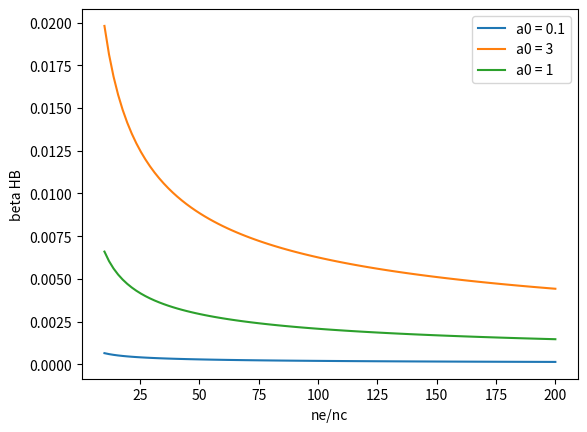
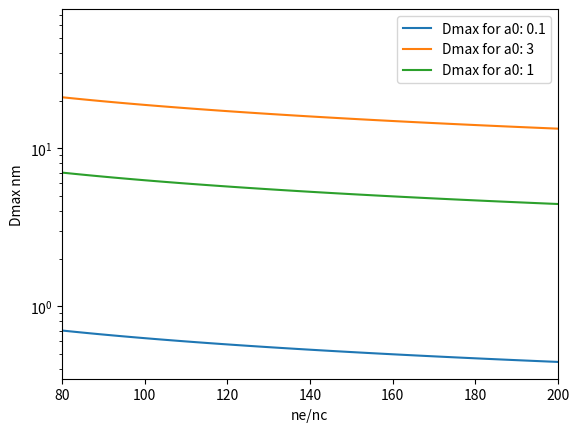

The matplotlib source for these figures, in order: (Note: this script raises an exception after producing the figures.)
# -*- coding: utf-8 -*-
"""
Created on Fri Jul  3 12:27:09 2020

@author: similarities
"""

import numpy as np
import matplotlib.pyplot as plt


class HoleBoringVelocity:

    def __init__(self, ne1, ne2, Z, A, a0):
        self.me_mp_ratio = 1 / 1836
        self.Z = Z
        self.ne1 = ne1
        self.ne2 = ne2
        self.A = A
        self.nc_ne = np.linspace(self.ne1, self.ne2, 100)
        self.vHB = np.zeros([len(self.nc_ne), 1])
        self.beta = float
        self.pulse_duration = 20 #in fs
        # print(self.nc_ne)
        # print(self.vHB)
        self.a0 = a0

    def calc_HB(self):
        for x in range(0, len(self.nc_ne)):
            self.vHB[x] = (self.Z / self.A) * (self.me_mp_ratio) * (1 / self.nc_ne[x])
            self.vHB[x] = ((self.vHB[x]) ** 0.5) * self.a0

        return self.vHB

    def intensity_to_a0(self, intensity):
        self.a0 = ((intensity * 1E19 / 1.38 * 1E-18) * (0.8 ** 2)) ** 0.5
        return self.a0
    
    def a0_to_intensity(self):
        return (self.a0 ** 2) * 1.38 * 1E-18/ ((0.8 **2)*1E19)
    
    
    def hole_boring_velocity_single_value(self):
        self.beta = (self.Z / self.A) * (self.me_mp_ratio) * (1 / self.nc_ne[x])
        self.beta = ((self.beta) ** 0.5) * self.a0
        return self.beta
    
    def change_intensity_by_beamwaist(self, peak_intensity, w0, wz):
        return peak_intensity*(w0 **2)/ (wz **2)
    
    def change_intensity_by_pulse_duration(self, peak_intensity, pulse_duration_old, pulse_duration_new):
        return peak_intensity *(pulse_duration_old/pulse_duration_new)
    
    def change_pulse_duration(self, new_pulse_duration):
        self.pulse_duration = new_pulse_duration
        return new_pulse_duration
    
    def denting_maximum_half_pulse_duration(self):
        denting_max = 1E9 * self.vHB * 3E8 * self.pulse_duration * 0.5 * 1E-15
        return denting_max

    def plot_denting(self):
        plt.figure(2)
        plt.plot(self.nc_ne, self.denting_maximum_half_pulse_duration(), label='Dmax for a0: ' + str(self.a0))
        plt.xlabel('ne/nc')
        plt.ylabel('Dmax nm')
        plt.yscale('log')
        plt.xlim(80, 200)
        plt.legend()

    def plot_HB(self):
        plt.figure(1)
        plt.plot(self.nc_ne, self.vHB, label='a0 = ' + str(self.a0))
        plt.xlabel("ne/nc")
        plt.ylabel("beta HB")
        plt.legend()

#def __init__(self, ne1, ne2, Z, A, a0):
a0_1 = HoleBoringVelocity(10, 200, 8, 10, 0.1)
a0_1.calc_HB()
a0_1.plot_HB()
a0_1.plot_denting()

a0_1 = HoleBoringVelocity(10, 200, 8, 10, 3)
a0_1.calc_HB()
a0_1.plot_HB()
a0_1.plot_denting()

a0_1 = HoleBoringVelocity(10, 200, 8, 10, 1)
a0_1.calc_HB()
a0_1.plot_HB()
a0_1.plot_denting()
cd
a0_1 = HoleBoringVelocity(10, 200, 8, 10, 6)
a0_1.calc_HB()
a0_1.plot_HB()
a0_1.plot_denting()


def a0():
    intensity = np.linspace(1, 10000, 1000)
    intensity[::] = intensity[::] * 1E-3
    a0 = ((intensity * 1E19 / 1.38 * 1E-18) * ((0.8 )** 2)) ** 0.5
    plt.figure(3)
    plt.plot(intensity, a0)
    plt.xlabel('intensity in 1E19')
    plt.ylabel('a0')
    plt.xscale('log')
    plt.legend()


a0()






plt.show()
